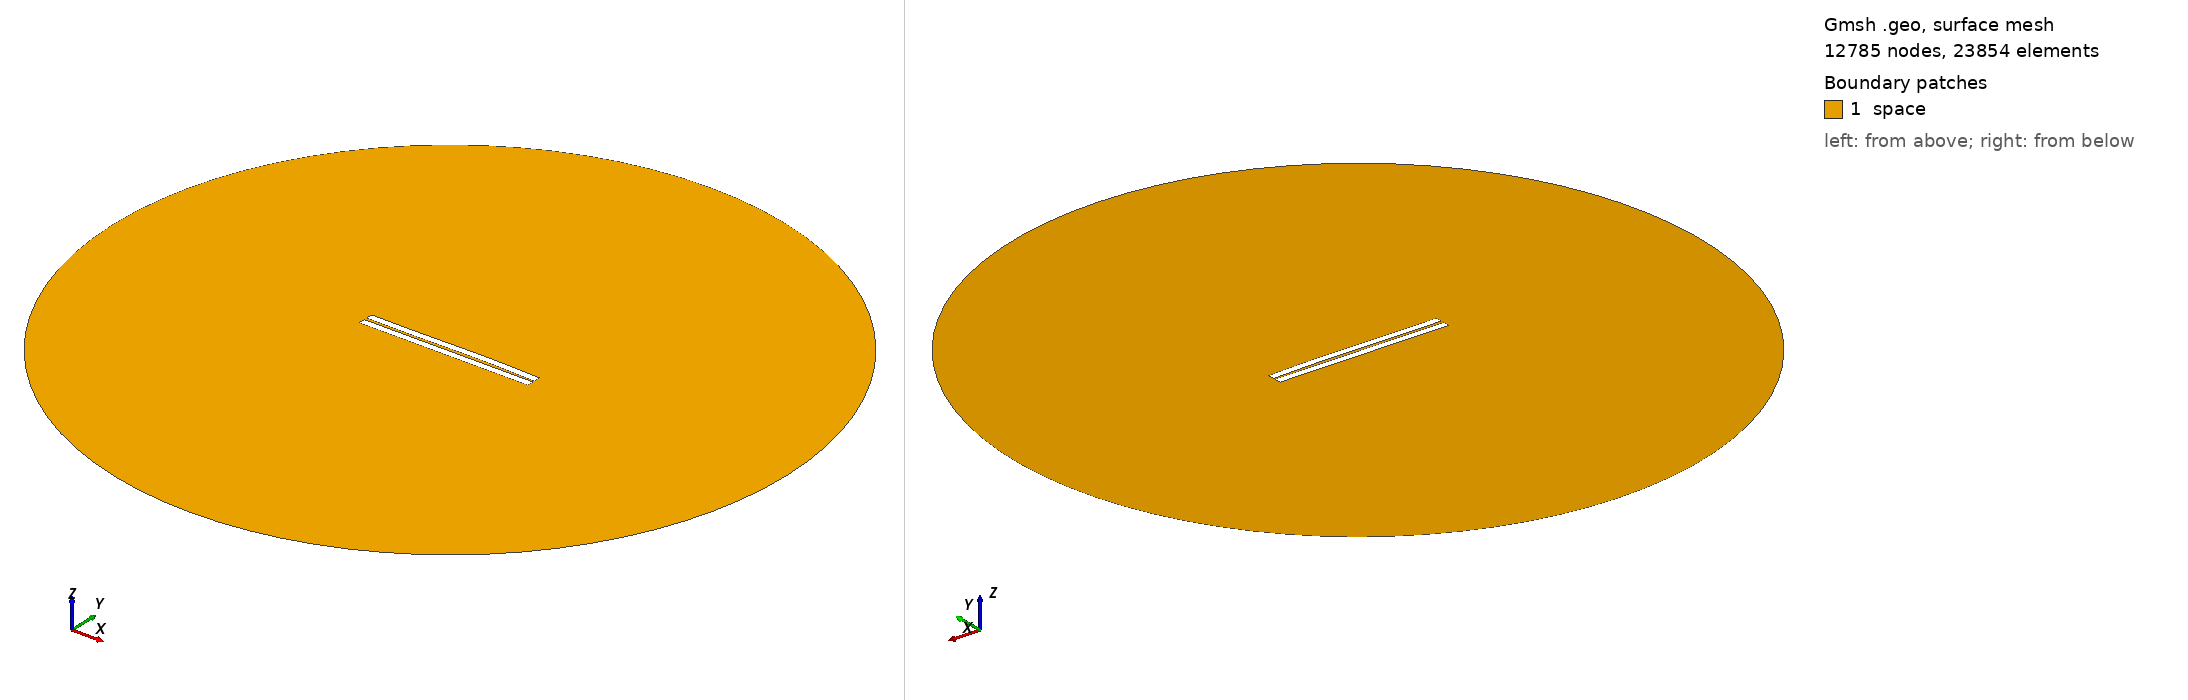

Gmsh geometry script, surface-meshed: 12785 nodes, 23854 surface elements. Boundary patches (legend numbers): 1 space. Left view from above one corner, right view from below the opposite corner. Legend entries are the model's physical surfaces. The drawing asked Gmsh for element sizes between 1% and 20% of the model's largest extent; the script's own settings can give other sizes.

=== 228.geo (drawn) ===
//---------------------------------------
// Geometry kernel
//---------------------------------------

SetFactory("OpenCASCADE");



//---------------------------------------
// Parameters of the geometry
//---------------------------------------

// Overetch of the upper plate
overetch = 0.0;

// Distance between the plates
distance = 1.5;

// Discretization over the x axis (for the deformation)
nx = 50; 

// Length of the plate
L = 100 - overetch; 

// Number of modes
n = 4; 

// 1st mode coefficient
coeff(1) = -0.075;
beta(1) = 0.596864 * 3.1415926535 / L;

// 2nd mode coefficient
coeff(2) = 0.15;
beta(2) = 1.49418 * 3.1415926535 / L;

// 3rd mode coefficient
coeff(3) = -0.15;
beta(3) = 2.50025 * 3.1415926535 / L;

// 4th mode coefficient
coeff(4) = 0.0;
beta(4) = 3.49999 * 3.1415926535 / L;



//---------------------------------------
// Upper plate (deformed rectangle)
//---------------------------------------

// Coordiantes of the upper plate
xmin = -50;
xmax = 50 - overetch;

// Height of the upper plate
yheight = 4 - 2 * overetch;

// Indexes of the points
UpperID[] = {};
LowerID[] = {};
LeftID[] = {};
RightID[] = {};

// Point index
p = 1;

// Horizontal edges
For i In {1:nx}
    x = xmin + (i-1)*(xmax - xmin)/(nx-1);

    y_bottom = distance / 2 + overetch;
    For j In {1:n}
        C = (Cosh(beta(j)*L) + Cos(beta(j)*L)) / (Sinh(beta(j)*L) + Sin(beta(j)*L));
        y_bottom  = y_bottom + coeff(j) * (Cosh(beta(j)*(x+50)) - Cos(beta(j)*(x+50)) - C * (Sinh(beta(j)*(x+50)) - Sin(beta(j)*(x+50))));
    EndFor

    y_top = y_bottom + yheight;

    Point(p) = {x, y_top, 0, 1.0};
    UpperID[i] = p;
    p = p + 1;

    Point(p) = {x, y_bottom, 0, 1.0};
    LowerID[i] = p;
    p = p + 1;
EndFor

// Create point lists
UpperPts[] = {}; LowerPts[] = {};
For i In {1:nx}
  UpperPts[] += {UpperID[i]};
  LowerPts[] += {LowerID[i]};
EndFor

// Build splines
Spline(1) = {UpperPts[]};
Spline(2) = {LowerPts[]};
Line(3) = {LowerPts[nx-1], UpperPts[nx-1]};
Line(4) = {LowerPts[0], UpperPts[0]};

// Build the plane surface
Curve Loop(1) = {2, 3, -1, -4};
Plane Surface(1) = {1};



//---------------------------------------
// Lower plate (rectangle)
//---------------------------------------

// Vertices
Point(1001) = {-50, -1, 0, 1.0};
Point(1002) = { 50, -1, 0, 1.0};
Point(1003) = { 50,  -5, 0, 1.0};
Point(1004) = {-50,  -5, 0, 1.0};

// Edges
Line(5) = {1001, 1002};
Line(6) = {1002, 1003};
Line(7) = {1003, 1004};
Line(8) = {1004, 1001};

// Plane surface
Line Loop(2) = {5, 6, 7, 8};
Plane Surface(2) = {2}; 



//---------------------------------------
// Outer (fictious) boundary
//---------------------------------------

// Points
Point(1005) = {0, 0, 0};       // Center
Point(1006) = {200, 0, 0};     // Start point
Point(1007) = {0, 200, 0};     // 90 degrees
Point(1008) = {-200, 0, 0};    // 180 degrees
Point(1009) = {0, -200, 0};    // 270 degrees

// Circle arcs (each needs start, center, end)
Circle(9) = {1006, 1005, 1007};
Circle(10) = {1007, 1005, 1008};
Circle(11) = {1008, 1005, 1009};
Circle(12) = {1009, 1005, 1006};

// Plane surface for the entire domain
Curve Loop(3) = {9, 10, 11, 12};
Surface(3) = {3};

// Subtract the plates from the whole domain to obtain the actual domain where we want to solve the equations
BooleanDifference{ Surface{3}; Delete; }{ Surface{1}; Surface{2}; Delete; }




//---------------------------------------
// Transfinite Lines/Curves
//---------------------------------------

// Set the number of points on the boundaries
r = 7;

// Plates
Transfinite Curve {1, 2} = 50*r Using Progression 1;
Transfinite Curve {3, 4} = 2*r Using Progression 1;
Transfinite Line {5, 7} = 50*r Using Progression 1;
Transfinite Line {6, 8} = 2*r Using Progression 1;

// Outer boundary
Transfinite Line {9, 10, 11, 12} = 20 Using Progression 1;



//---------------------------------------
// Physical groups
//---------------------------------------                

// Physical curves (boundaries)
Physical Line("force_segment", 10) = {2};
Physical Line("upper_plate", 11) = {1, 3, 4};
Physical Line("lower_plate", 12) = {5, 6, 7, 8};
Physical Line("boundary", 20) = {9, 10, 11, 12};

// Physical Surfaces
Physical Surface("space", 30) = {3};



//---------------------------------------
// 6. Generate the Mesh
//---------------------------------------

// 2D mesh generation
Mesh 2;
